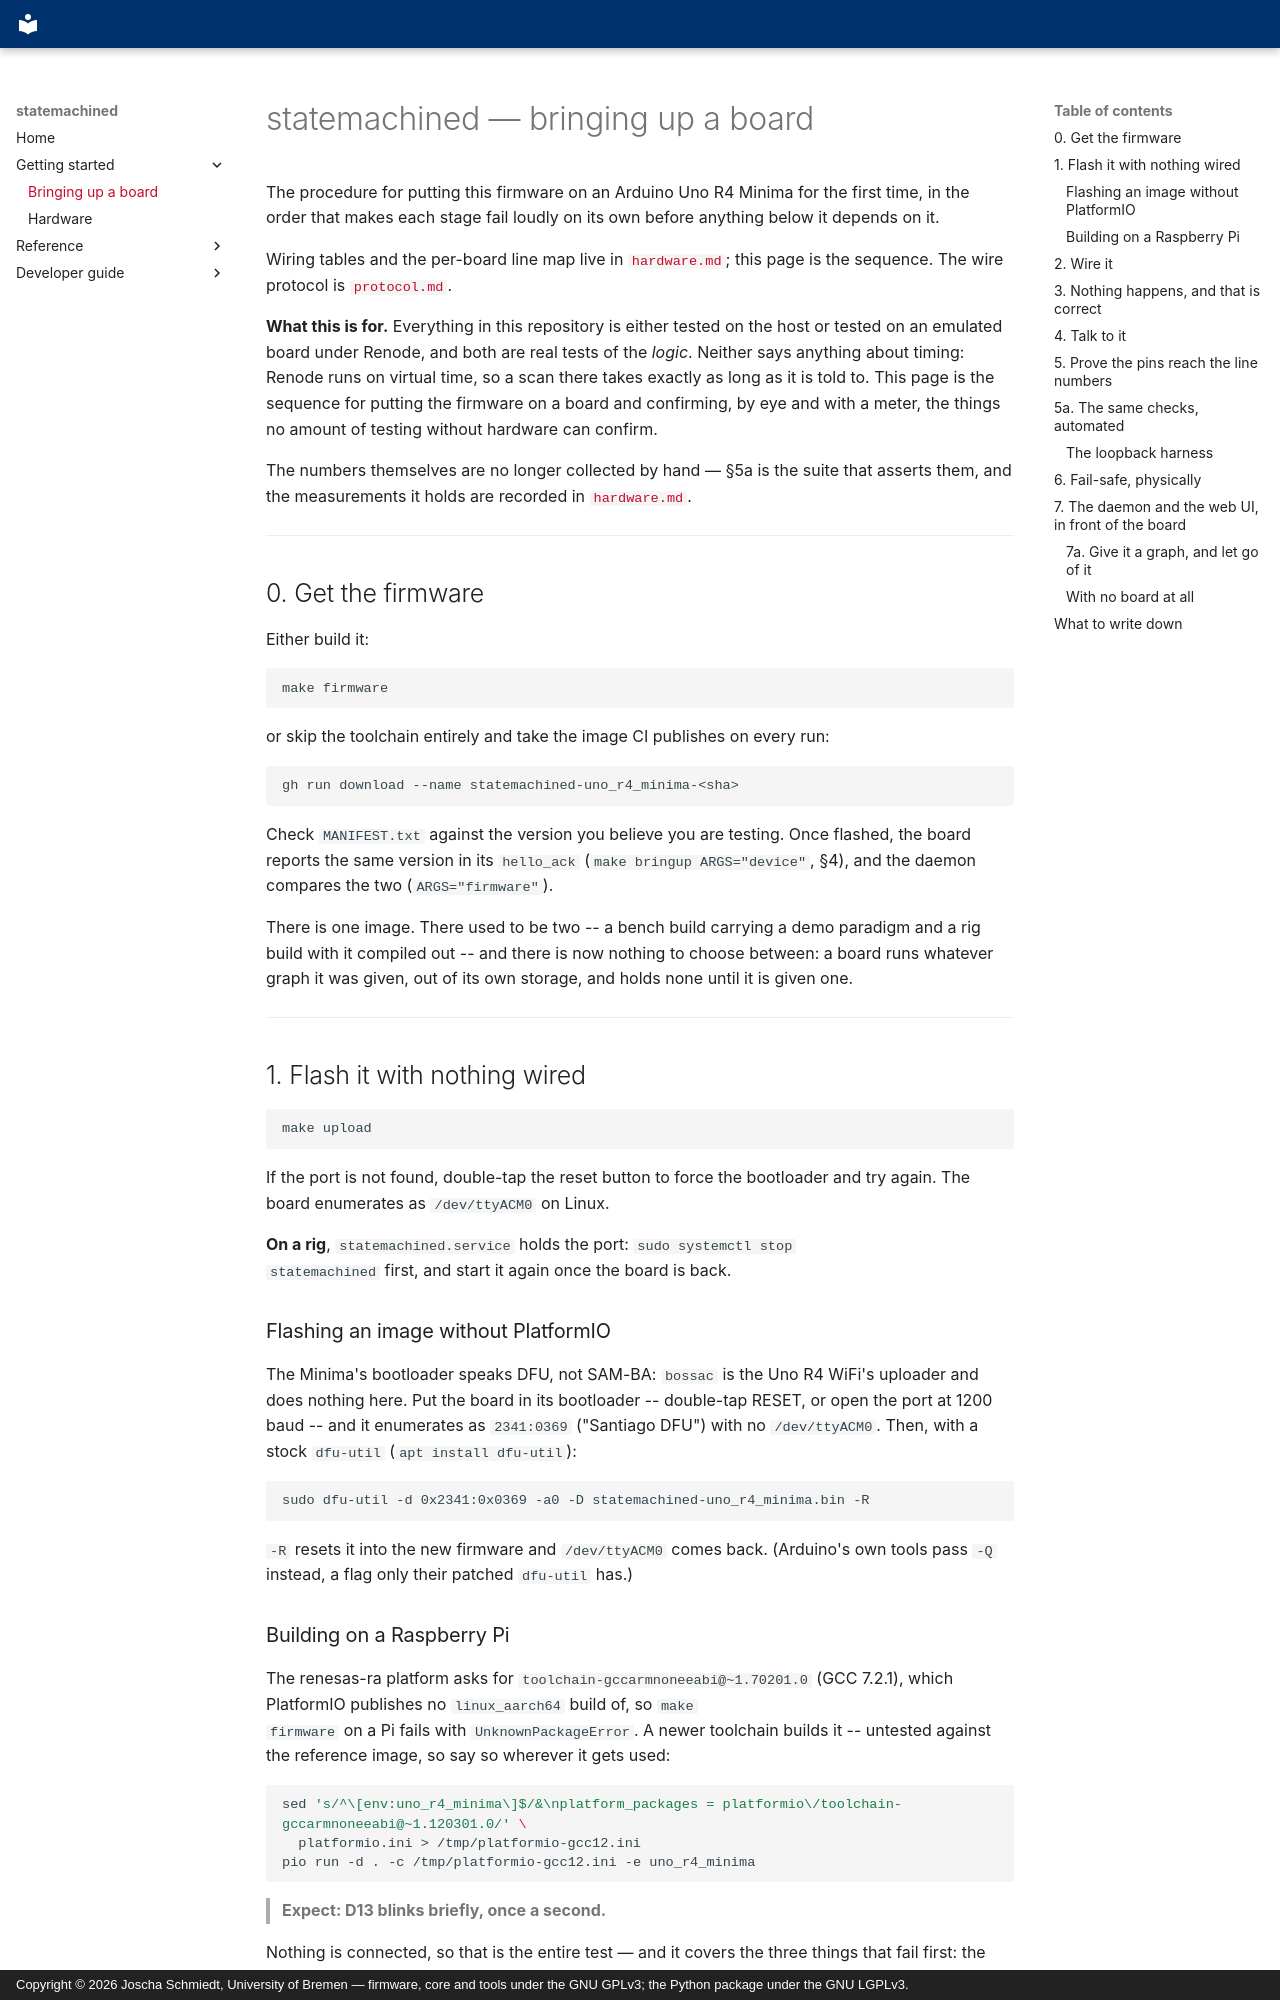

repository: braemons/statemachined · page: operations/bringup/index.html · generator: mkdocs · copyright: Copyright © 2026 Joscha Schmiedt, University of Bremen — firmware, core and tools under the GNU GPLv3; the Python package under the GNU LGPLv3.

# statemachined — bringing up a board

The procedure for putting this firmware on an Arduino Uno R4 Minima for the
first time, in the order that makes each stage fail loudly on its own before
anything below it depends on it.

Wiring tables and the per-board line map live in [`hardware.md`](hardware.md);
this page is the sequence. The wire protocol is [`protocol.md`](../reference/protocol.md).

**What this is for.** Everything in this repository is either tested on the host
or tested on an emulated board under Renode, and both are real tests of the
_logic_. Neither says anything about timing: Renode runs on virtual time, so a
scan there takes exactly as long as it is told to. This page is the sequence for
putting the firmware on a board and confirming, by eye and with a meter, the
things no amount of testing without hardware can confirm.

The numbers themselves are no longer collected by hand — §5a is the suite that
asserts them, and the measurements it holds are recorded in
[`hardware.md`](hardware.md).

---

## 0. Get the firmware

Either build it:

```sh
make firmware
```

or skip the toolchain entirely and take the image CI publishes on every run:

```sh
gh run download --name statemachined-uno_r4_minima-<sha>
```

Check `MANIFEST.txt` against the version you believe you are testing. Once
flashed, the board reports the same version in its `hello_ack`
(`make bringup ARGS="device"`, §4), and the daemon compares the two
(`ARGS="firmware"`).

There is one image. There used to be two -- a bench build carrying a demo
paradigm and a rig build with it compiled out -- and there is now nothing to
choose between: a board runs whatever graph it was given, out of its own
storage, and holds none until it is given one.

---

## 1. Flash it with nothing wired

```sh
make upload
```

If the port is not found, double-tap the reset button to force the bootloader and
try again. The board enumerates as `/dev/ttyACM0` on Linux.

**On a rig**, `statemachined.service` holds the port: `sudo systemctl stop
statemachined` first, and start it again once the board is back.

### Flashing an image without PlatformIO

The Minima's bootloader speaks DFU, not SAM-BA: `bossac` is the Uno R4 WiFi's
uploader and does nothing here. Put the board in its bootloader -- double-tap
RESET, or open the port at 1200 baud -- and it enumerates as `2341:0369`
("Santiago DFU") with no `/dev/ttyACM0`. Then, with a stock `dfu-util`
(`apt install dfu-util`):

```sh
sudo dfu-util -d 0x2341:0x0369 -a0 -D statemachined-uno_r4_minima.bin -R
```

`-R` resets it into the new firmware and `/dev/ttyACM0` comes back. (Arduino's
own tools pass `-Q` instead, a flag only their patched `dfu-util` has.)

### Building on a Raspberry Pi

The renesas-ra platform asks for `toolchain-gccarmnoneeabi@~1.70201.0` (GCC
7.2.1), which PlatformIO publishes no `linux_aarch64` build of, so `make
firmware` on a Pi fails with `UnknownPackageError`. A newer toolchain builds it
-- untested against the reference image, so say so wherever it gets used:

```sh
sed 's/^\[env:uno_r4_minima\]$/&\nplatform_packages = platformio\/toolchain-gccarmnoneeabi@~1.120301.0/' \
  platformio.ini > /tmp/platformio-gcc12.ini
pio run -d . -c /tmp/platformio-gcc12.ini -e uno_r4_minima
```

> **Expect: D13 blinks briefly, once a second.**

Nothing is connected, so that is the entire test — and it covers the three things
that fail first: the board booted, `hal::start_scan_timer()` returned true, and
`loop()` is consuming ticks.

A dark D13 means a dead board rather than a shy one. `setup()` halts deliberately
with every line at its safe level if the timer will not start, because a board
that is obviously dead is a much better failure than one that looks healthy and
silently never scans. There is nothing to read on the serial port in that state
either: the fault is before the link is serviced.

**Stop here if it does not blink.** Nothing below will work.

---
